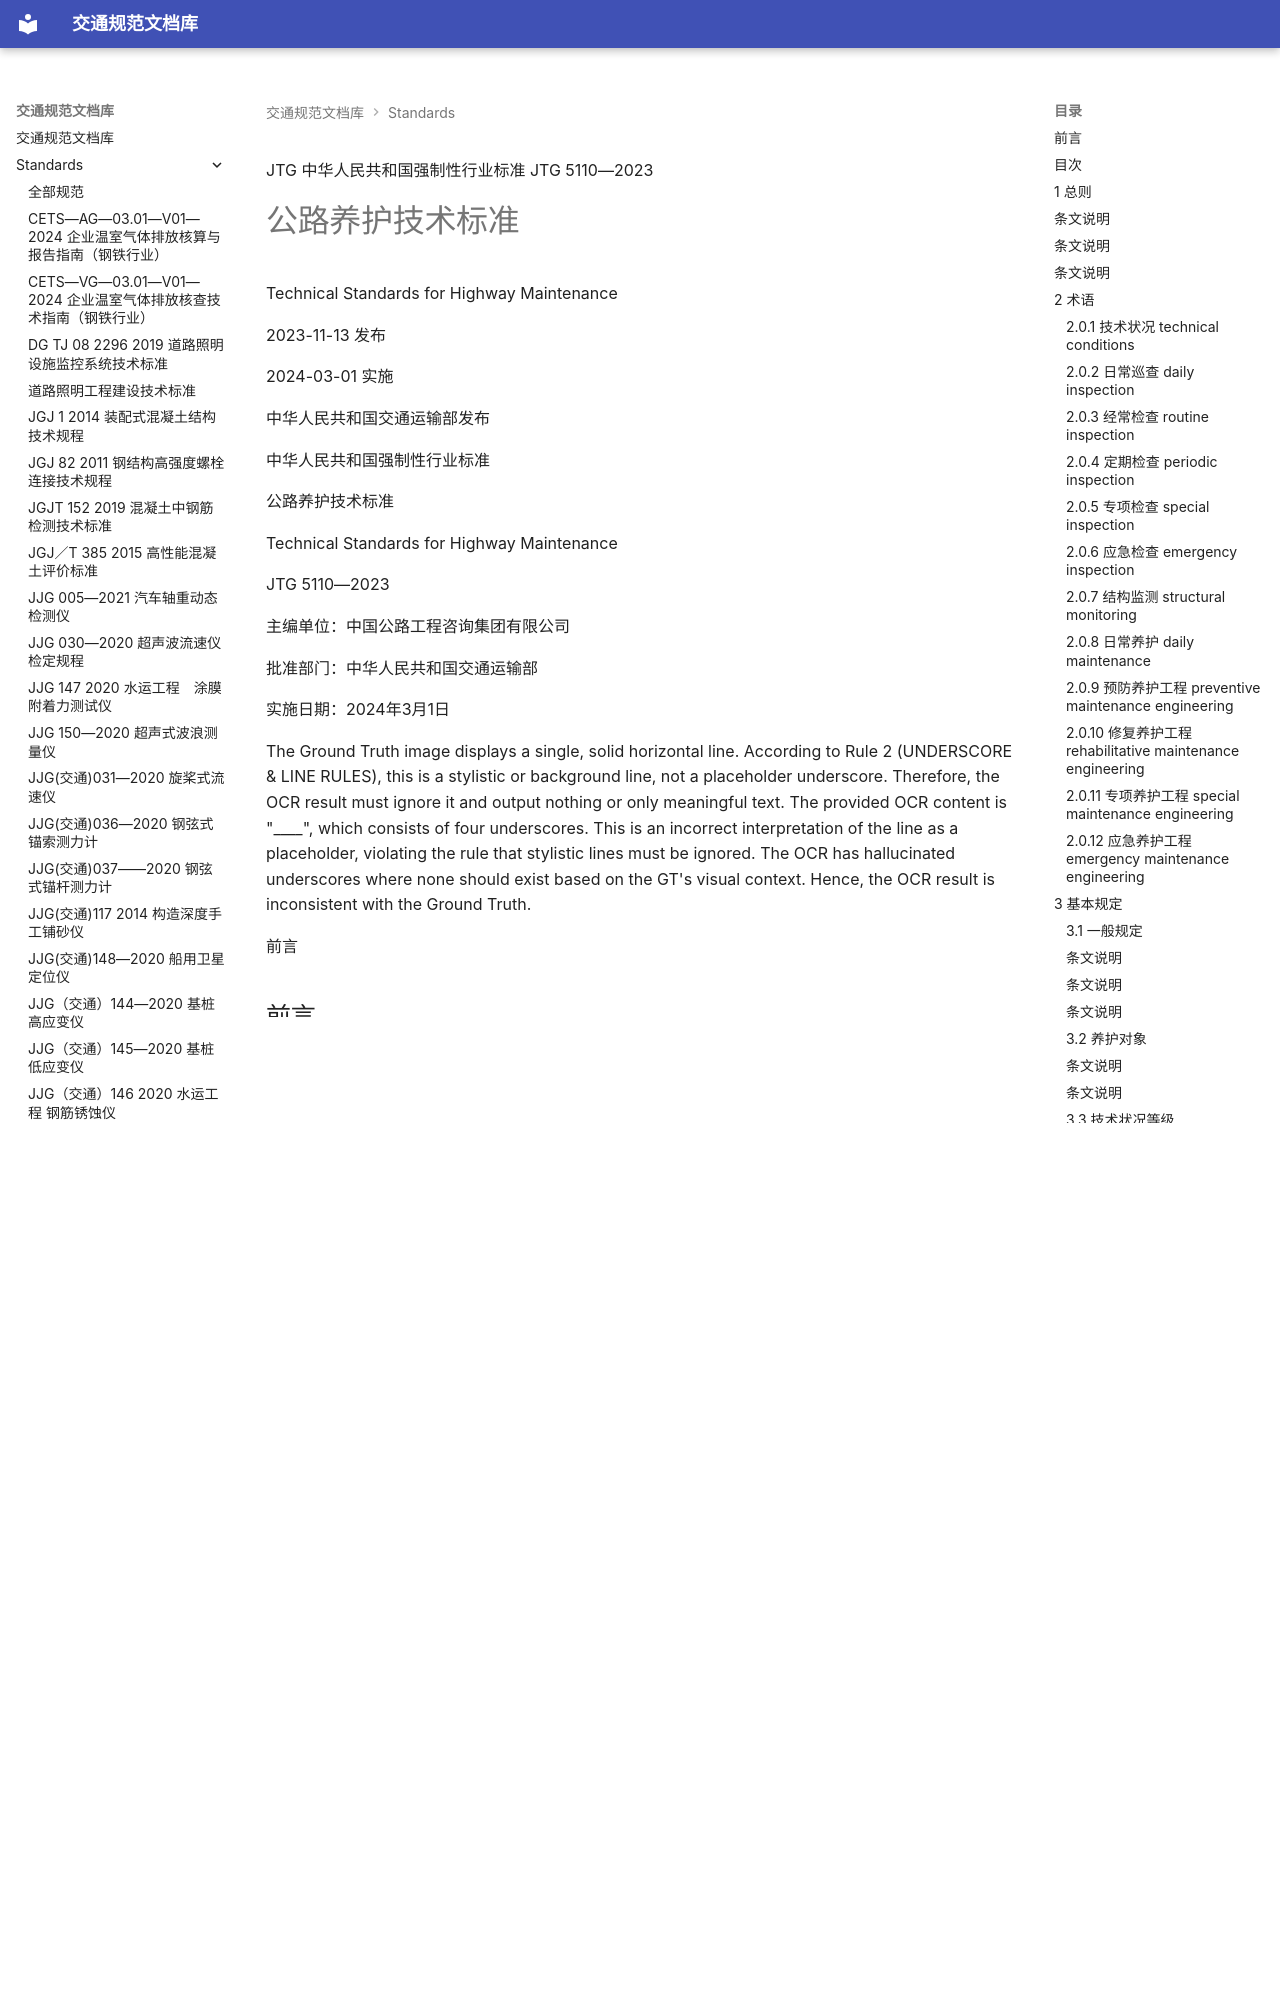

repository: 13lu14/standards-site- · page: standards/JTG 5110—2023 公路养护技术标准/index.html · generator: mkdocs

JTG
中华人民共和国强制性行业标准
JTG 5110—2023

# 公路养护技术标准

 Technical Standards for Highway Maintenance

2023-11-13 发布

2024-03-01 实施

中华人民共和国交通运输部发布

<!-- 封面 -->

中华人民共和国强制性行业标准

公路养护技术标准

 Technical Standards for Highway Maintenance

JTG 5110—2023

主编单位：中国公路工程咨询集团有限公司

批准部门：中华人民共和国交通运输部

实施日期：2024年3月1日

The Ground Truth image displays a single, solid horizontal line. According to Rule 2 (UNDERSCORE & LINE RULES), this is a stylistic or background line, not a placeholder underscore. Therefore, the OCR result must ignore it and output nothing or only meaningful text. The provided OCR content is "\_\_\_\_", which consists of four underscores. This is an incorrect interpretation of the line as a placeholder, violating the rule that stylistic lines must be ignored. The OCR has hallucinated underscores where none should exist based on the GT's visual context. Hence, the OCR result is inconsistent with the Ground Truth.

<!-- 封面 -->

前言
